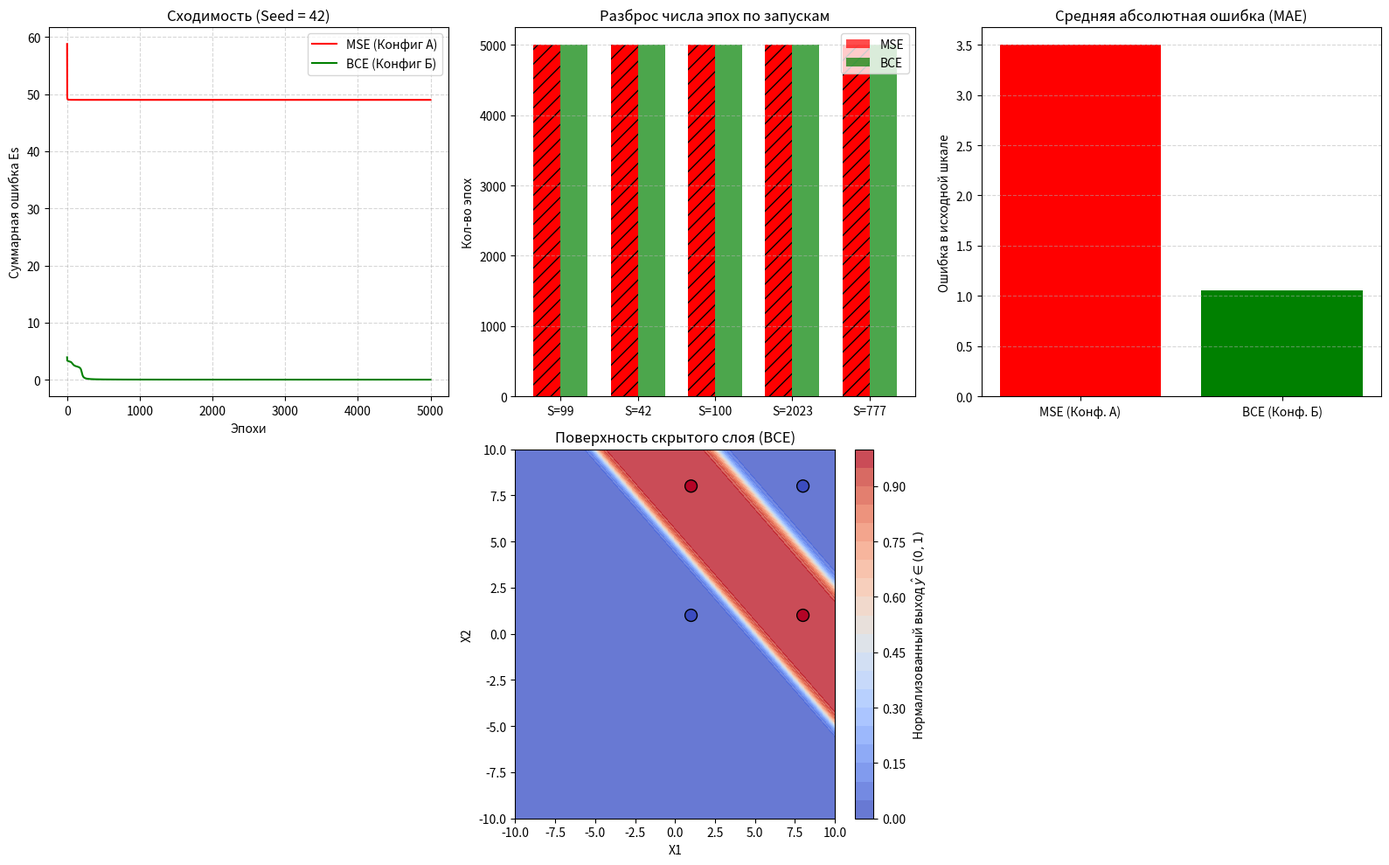

Source code (Python): (Note: this script raises an exception after producing the figure.)
import numpy as np
import matplotlib.pyplot as plt


def sigmoid(s):
    s = np.clip(s, -500, 500) # Защита от переполнения
    return 1 / (1 + np.exp(-s))

def sigmoid_der(s):
    y = sigmoid(s)
    return y * (1 - y)

def norm(x, c0, c1):
    return (x - c0) / (c1 - c0)

def denorm(y, c0, c1):
    return c0 + y * (c1 - c0)

def mlp_forward(x, W1, T1, W2, T2):
    S1 = np.dot(x, W1) - T1
    h = sigmoid(S1)
    S2 = np.dot(h, W2) - T2
    y = sigmoid(S2)
    return S1, h, S2, y


def train_mlp_mse(X, y_raw, alpha=0.8, Ee=0.001, max_epochs=10000, seed=42):
    np.random.seed(seed)
    W1 = np.random.uniform(-1.0, 1.0, (2, 2))
    T1 = np.random.uniform(-1.0, 1.0, 2)
    W2 = np.random.uniform(-1.0, 1.0, 2)
    T2 = np.random.uniform(-1.0, 1.0, 1)[0]
    
    errors = []
    epoch = 0
    
    while True:
        Es = 0.0
        for xi, yi_raw in zip(X, y_raw):
            S1, h, S2, y_pred = mlp_forward(xi, W1, T1, W2, T2)
            
            # --- ОТЛИЧИЕ КОНФИГУРАЦИИ А (MSE) №1: РАСЧЕТ ОШИБКИ ---
            # Ошибка считается по MSE на СЫРЫХ данных (yi_raw).
            Es += 0.5 * (y_pred - yi_raw) ** 2
            
            # --- ОТЛИЧИЕ КОНФИГУРАЦИИ А (MSE) №2: ГРАДИЕНТ ВЫХОДНОГО СЛОЯ ---
            # Для MSE градиент должен содержать производную сигмоиды: (y^ - y) * F'(S)
            delta2 = (y_pred - yi_raw) * sigmoid_der(S2)
            
            delta1 = sigmoid_der(S1) * (W2 * delta2)
            
            W2 -= alpha * h * delta2
            T2 += alpha * delta2
            W1 -= alpha * np.outer(xi, delta1)
            T1 += alpha * delta1
            
        errors.append(Es)
        epoch += 1
        
        if Es <= Ee or epoch >= max_epochs:
            break
            
    return W1, T1, W2, T2, errors, epoch

def train_mlp_bce(X, y_norm, alpha=0.8, Ee=0.001, max_epochs=10000, seed=42):
    np.random.seed(seed)
    W1 = np.random.uniform(-1.0, 1.0, (2, 2))
    T1 = np.random.uniform(-1.0, 1.0, 2)
    W2 = np.random.uniform(-1.0, 1.0, 2)
    T2 = np.random.uniform(-1.0, 1.0, 1)[0]
    
    errors = []
    epoch = 0
    
    while True:
        Es = 0.0
        for xi, yi_norm in zip(X, y_norm):
            S1, h, S2, y_pred = mlp_forward(xi, W1, T1, W2, T2)
            
            eps = 1e-15 # Защита от логарифма нуля
            y_pred_clipped = np.clip(y_pred, eps, 1 - eps)
            
            # --- ОТЛИЧИЕ КОНФИГУРАЦИИ Б (BCE) №1: РАСЧЕТ ОШИБКИ ---
            # Считаем бинарную кросс-энтропию на нормализованных целевых значениях (0 и 1)
            loss = - (yi_norm * np.log(y_pred_clipped) + (1 - yi_norm) * np.log(1 - y_pred_clipped))
            Es += loss
            
            # --- ОТЛИЧИЕ КОНФИГУРАЦИИ Б (BCE) №2: ГРАДИЕНТ ВЫХОДНОГО СЛОЯ ---
            # Производная функции потерь BCE и производная сигмоиды сокращаются. Остается только простая разность: (y^ - y)
            delta2 = (y_pred - yi_norm)
            
            delta1 = sigmoid_der(S1) * (W2 * delta2)
            
            W2 -= alpha * h * delta2
            T2 += alpha * delta2
            W1 -= alpha * np.outer(xi, delta1)
            T1 += alpha * delta1
            
        errors.append(Es)
        epoch += 1
        
        if Es <= Ee or epoch >= max_epochs:
            break
            
    return W1, T1, W2, T2, errors, epoch

def evaluate_network(X, y_raw, y_norm, c0, c1, W1, T1, W2, T2, is_bce):
    correct = 0
    mae = 0.0
    
    for i, xi in enumerate(X):
        _, _, _, y_pred = mlp_forward(xi, W1, T1, W2, T2)
        
        if is_bce:
            y_pred_real = denorm(y_pred, c0, c1)
            pred_class = c1 if y_pred >= 0.5 else c0
        else:
            y_pred_real = y_pred
            pred_class = c1 if y_pred >= (c0 + c1)/2 else c0
            
        mae += abs(y_pred_real - y_raw[i])
        
        if abs(pred_class - y_raw[i]) < 1e-5:
            correct += 1
            
    accuracy = (correct / len(X)) * 100
    mae = mae / len(X)
    return accuracy, mae

def main():

    c0 = 1.0
    c1 = 8.0
    
    X_raw = np.array([[1.0, 1.0], [1.0, 8.0], [8.0, 1.0], [8.0, 8.0]])
    y_raw = np.array([1.0, 8.0, 8.0, 1.0])
    
    X = norm(X_raw, c0, c1)
    y_norm = norm(y_raw, c0, c1) 
    
    seeds = [99, 42, 100, 2023, 777]
    max_epochs = 5000
    
    epochs_mse, epochs_bce = [], []
    mae_mse_list, mae_bce_list = [], []
    
    best_bce_weights = None
    best_mse_weights = None
    rep_errors_mse, rep_errors_bce = [], [] 
    
    print("=== ЗАПУСК ОБУЧЕНИЯ ДЛЯ 5 РАЗНЫХ SEED ===")
    for i, seed in enumerate(seeds):
        W1_a, T1_a, W2_a, T2_a, errs_a, ep_a = train_mlp_mse(X, y_raw, max_epochs=max_epochs, seed=seed)
        acc_a, mae_a = evaluate_network(X, y_raw, y_norm, c0, c1, W1_a, T1_a, W2_a, T2_a, is_bce=False)
        epochs_mse.append(ep_a)
        mae_mse_list.append(mae_a)
        
        W1_b, T1_b, W2_b, T2_b, errs_b, ep_b = train_mlp_bce(X, y_norm, max_epochs=max_epochs, seed=seed)
        acc_b, mae_b = evaluate_network(X, y_raw, y_norm, c0, c1, W1_b, T1_b, W2_b, T2_b, is_bce=True)
        epochs_bce.append(ep_b)
        mae_bce_list.append(mae_b)
        
        print(f"Seed {seed:4d} | MSE: эпох={ep_a}, Acc={acc_a:3.0f}%, MAE={mae_a:.2f} | BCE: эпох={ep_b}, Acc={acc_b:3.0f}%, MAE={mae_b:.2f}")
        
        if i == 0:
            best_mse_weights = (W1_a, T1_a, W2_a, T2_a)
            best_bce_weights = (W1_b, T1_b, W2_b, T2_b)
            rep_errors_mse = errs_a
            rep_errors_bce = errs_b


    fig = plt.figure(figsize=(16, 10))
    
    ax1 = plt.subplot(2, 3, 1)
    ax1.plot(rep_errors_mse, color='red', label='MSE (Конфиг А)')
    ax1.plot(rep_errors_bce, color='green', label='BCE (Конфиг Б)')
    ax1.set_title("Сходимость (Seed = 42)")
    ax1.set_xlabel("Эпохи")
    ax1.set_ylabel("Суммарная ошибка Es")
    ax1.legend()
    ax1.grid(True, linestyle='--', alpha=0.5)

    ax2 = plt.subplot(2, 3, 2)
    width = 0.35
    ind = np.arange(len(seeds))
    ax2.bar(ind - width/2, epochs_mse, width, label='MSE', color='red', alpha=0.7)
    ax2.bar(ind + width/2, epochs_bce, width, label='BCE', color='green', alpha=0.7)
    # Штриховка для тех, кто уперся в лимит (не сошелся)
    for i, ep in enumerate(epochs_mse):
        if ep >= max_epochs: ax2.bar(ind[i] - width/2, ep, width, color='red', hatch='//')
    ax2.set_title("Разброс числа эпох по запускам")
    ax2.set_xticks(ind)
    ax2.set_xticklabels([f"S={s}" for s in seeds])
    ax2.set_ylabel("Кол-во эпох")
    ax2.legend()
    ax2.grid(True, axis='y', linestyle='--', alpha=0.5)

    ax3 = plt.subplot(2, 3, 3)
    ax3.bar(["MSE (Конф. А)", "BCE (Конф. Б)"], [np.mean(mae_mse_list), np.mean(mae_bce_list)], color=['red', 'green'])
    ax3.set_title("Средняя абсолютная ошибка (MAE)")
    ax3.set_ylabel("Ошибка в исходной шкале")
    ax3.grid(True, axis='y', linestyle='--', alpha=0.5)

    ax4 = plt.subplot(2, 3, 5)
    xx, yy = np.meshgrid(np.linspace(-10, 10, 100), np.linspace(-10, 10, 100))
    grid_points = np.c_[xx.ravel(), yy.ravel()]
    grid_norm = norm(grid_points, c0, c1)
    
    Z_bce = []
    W1, T1, W2, T2 = best_bce_weights
    for pt in grid_norm:
        _, _, _, y_pred = mlp_forward(pt, W1, T1, W2, T2)
        Z_bce.append(y_pred)
    Z_bce = np.array(Z_bce).reshape(xx.shape)
    
    contour = ax4.contourf(xx, yy, Z_bce, cmap='coolwarm', alpha=0.8, levels=20)
    ax4.scatter(X_raw[:, 0], X_raw[:, 1], c=y_norm, cmap='coolwarm', edgecolors='k', s=100)
    ax4.set_title("Поверхность скрытого слоя (BCE)")
    ax4.set_xlabel("X1")
    ax4.set_ylabel("X2")
    fig.colorbar(contour, ax=ax4, label=r"Нормализованный выход $\hat{y} \in (0, 1)$")

    plt.tight_layout()
    plt.show()

    print("\n" + "="*50)
    print("ИНТЕРАКТИВНЫЙ РЕЖИМ (Ввод чисел от -10 до 10, 'q' для выхода)")
    print("="*50)
    
    W1, T1, W2, T2 = best_bce_weights # Используем успешную конфигурацию Б
    
    while True:
        val = input(f"Введите X1 и X2 (через пробел) или 'q': ").strip()
        if val.lower() == 'q':
            break
        try:
            items = val.split()
            a, b = float(items[0]), float(items[1])
            
            x_raw = np.array([a, b])
            x_norm = norm(x_raw, c0, c1)
            
            _, _, _, y_pred_norm = mlp_forward(x_norm, W1, T1, W2, T2)
            y_pred_real = denorm(y_pred_norm, c0, c1)
            
            pred_class = c1 if y_pred_norm >= 0.5 else c0
            
            print("-" * 30)
            print(f"Выход (нормализованный 0..1): {y_pred_norm:.4f}")
            print(f"Выход (шкала [{c0}; {c1}]):      {y_pred_real:.4f}")
            print(f"Определен класс:              {int(pred_class)}")
            print("-" * 30)
            
        except (ValueError, IndexError):
            print("Ошибка ввода. Введите два числа через пробел (например: 1 8).")

if __name__ == "__main__":
    main()
